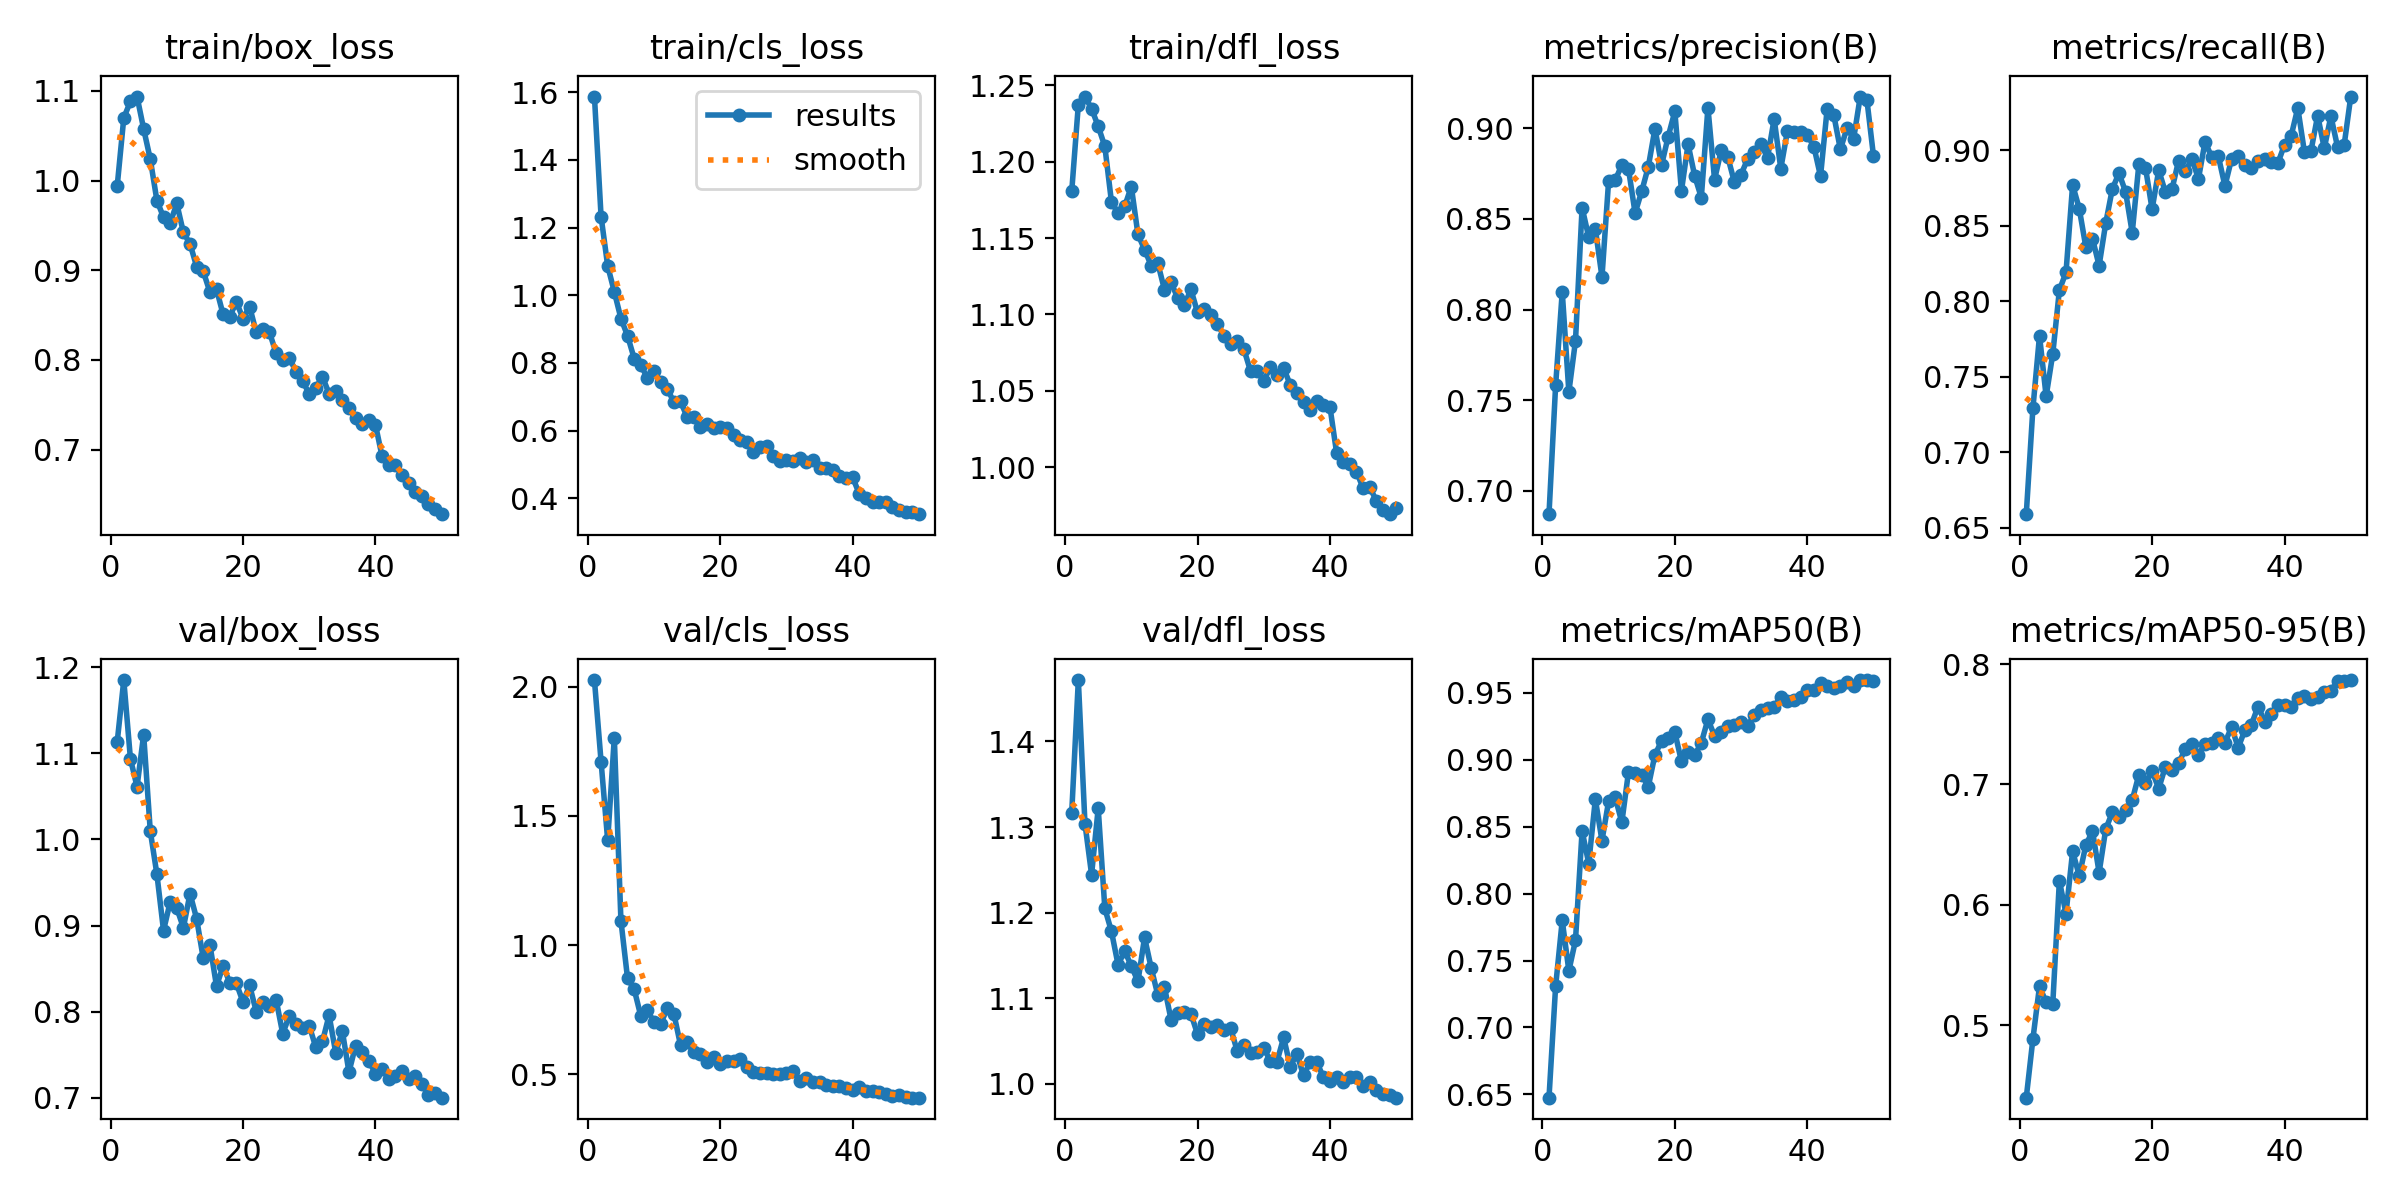

Source data for this figure (header and first rows):
epoch, train/box_loss, train/cls_loss, train/dfl_loss, metrics/precision(B), metrics/recall(B), metrics/mAP50(B), metrics/mAP50-95(B), val/box_loss, val/cls_loss, val/dfl_loss, lr/pg0, lr/pg1, lr/pg2
1, 0.9934, 1.587, 1.181, 0.6871, 0.659, 0.6475, 0.4396, 1.113, 2.026, 1.317, 0.0006608, 0.0006608, 0.0006608
2, 1.07, 1.233, 1.237, 0.7581, 0.729, 0.7306, 0.4883, 1.185, 1.71, 1.472, 0.001301, 0.001301, 0.001301
3, 1.088, 1.087, 1.243, 0.8098, 0.7773, 0.78, 0.5323, 1.094, 1.405, 1.304, 0.001915, 0.001915, 0.001915
4, 1.094, 1.01, 1.235, 0.7546, 0.7371, 0.7423, 0.5187, 1.061, 1.803, 1.245, 0.001881, 0.001881, 0.001881
5, 1.058, 0.9311, 1.223, 0.7827, 0.7652, 0.7651, 0.5174, 1.122, 1.094, 1.322, 0.001881, 0.001881, 0.001881
6, 1.024, 0.8802, 1.21, 0.8563, 0.8075, 0.8469, 0.6199, 1.01, 0.8708, 1.205, 0.001842, 0.001842, 0.001842
7, 0.9777, 0.8129, 1.174, 0.8399, 0.8192, 0.8224, 0.5925, 0.9595, 0.8291, 1.178, 0.001802, 0.001802, 0.001802
8, 0.9591, 0.7926, 1.166, 0.8446, 0.8771, 0.8705, 0.6444, 0.8942, 0.7249, 1.139, 0.001762, 0.001762, 0.001762
9, 0.9525, 0.756, 1.171, 0.818, 0.8615, 0.8396, 0.624, 0.9273, 0.7482, 1.155, 0.001723, 0.001723, 0.001723
10, 0.9745, 0.7766, 1.184, 0.8709, 0.8358, 0.8689, 0.6495, 0.9203, 0.7004, 1.138, 0.001683, 0.001683, 0.001683
11, 0.9421, 0.7423, 1.152, 0.8714, 0.8416, 0.8719, 0.6612, 0.8975, 0.6944, 1.12, 0.001644, 0.001644, 0.001644
12, 0.9295, 0.7239, 1.143, 0.8798, 0.8237, 0.8532, 0.6267, 0.937, 0.7554, 1.171, 0.001604, 0.001604, 0.001604
13, 0.9041, 0.6834, 1.132, 0.8777, 0.8519, 0.8908, 0.6628, 0.9079, 0.7329, 1.135, 0.001564, 0.001564, 0.001564
14, 0.8987, 0.6861, 1.134, 0.8533, 0.8747, 0.8904, 0.6769, 0.8619, 0.6124, 1.104, 0.001525, 0.001525, 0.001525
15, 0.8758, 0.6395, 1.116, 0.8653, 0.8849, 0.8886, 0.6726, 0.8779, 0.623, 1.113, 0.001485, 0.001485, 0.001485
16, 0.8789, 0.6408, 1.121, 0.8789, 0.8726, 0.88, 0.6785, 0.8298, 0.5842, 1.075, 0.001446, 0.001446, 0.001446
17, 0.8507, 0.6115, 1.111, 0.8998, 0.8455, 0.9037, 0.6869, 0.8531, 0.5764, 1.082, 0.001406, 0.001406, 0.001406
18, 0.8484, 0.6206, 1.106, 0.8798, 0.8908, 0.914, 0.708, 0.8338, 0.5465, 1.083, 0.001366, 0.001366, 0.001366
19, 0.8647, 0.6067, 1.116, 0.8955, 0.8886, 0.9165, 0.7011, 0.833, 0.5657, 1.082, 0.001327, 0.001327, 0.001327
20, 0.8462, 0.6107, 1.101, 0.9093, 0.8611, 0.9207, 0.7111, 0.8113, 0.5397, 1.058, 0.001287, 0.001287, 0.001287
21, 0.8595, 0.6068, 1.103, 0.8655, 0.8869, 0.8988, 0.6964, 0.8305, 0.5501, 1.07, 0.001248, 0.001248, 0.001248
22, 0.8309, 0.5855, 1.1, 0.8913, 0.8726, 0.9061, 0.7147, 0.8002, 0.5511, 1.067, 0.001208, 0.001208, 0.001208
23, 0.8342, 0.5733, 1.094, 0.8738, 0.8742, 0.9033, 0.7118, 0.8113, 0.5574, 1.069, 0.001168, 0.001168, 0.001168
24, 0.8309, 0.5647, 1.086, 0.8618, 0.8932, 0.9127, 0.7176, 0.8062, 0.5282, 1.063, 0.001129, 0.001129, 0.001129
25, 0.8076, 0.5354, 1.081, 0.9114, 0.8861, 0.9302, 0.7293, 0.8141, 0.51, 1.065, 0.001089, 0.001089, 0.001089
26, 0.8004, 0.5499, 1.082, 0.8717, 0.8944, 0.9178, 0.7334, 0.7745, 0.5056, 1.038, 0.00105, 0.00105, 0.00105
27, 0.8026, 0.5552, 1.077, 0.8878, 0.8812, 0.9209, 0.7247, 0.7953, 0.5057, 1.046, 0.00101, 0.00101, 0.00101
28, 0.7866, 0.5237, 1.063, 0.8842, 0.9059, 0.9252, 0.734, 0.7853, 0.4997, 1.036, 0.0009704, 0.0009704, 0.0009704
29, 0.7763, 0.5092, 1.063, 0.8703, 0.8955, 0.9263, 0.7342, 0.7809, 0.5007, 1.037, 0.0009308, 0.0009308, 0.0009308
30, 0.7625, 0.5131, 1.056, 0.8745, 0.8962, 0.9283, 0.7385, 0.7838, 0.5047, 1.042, 0.0008912, 0.0008912, 0.0008912
31, 0.7689, 0.5097, 1.066, 0.8832, 0.8765, 0.9253, 0.7346, 0.7587, 0.5122, 1.026, 0.0008516, 0.0008516, 0.0008516
32, 0.7815, 0.5187, 1.06, 0.8872, 0.8943, 0.9337, 0.7477, 0.7655, 0.474, 1.026, 0.000812, 0.000812, 0.000812
33, 0.7623, 0.5063, 1.065, 0.8915, 0.8966, 0.9369, 0.7306, 0.7959, 0.4857, 1.054, 0.0007724, 0.0007724, 0.0007724
34, 0.7656, 0.5128, 1.054, 0.8837, 0.8901, 0.9386, 0.7449, 0.7524, 0.4696, 1.02, 0.0007328, 0.0007328, 0.0007328
35, 0.755, 0.4898, 1.049, 0.9053, 0.8886, 0.9398, 0.7498, 0.7776, 0.4685, 1.035, 0.0006932, 0.0006932, 0.0006932
36, 0.7466, 0.4883, 1.043, 0.8778, 0.8932, 0.9468, 0.7648, 0.73, 0.4575, 1.01, 0.0006536, 0.0006536, 0.0006536
37, 0.7351, 0.4831, 1.038, 0.8985, 0.8945, 0.9439, 0.7523, 0.7605, 0.4538, 1.026, 0.000614, 0.000614, 0.000614
38, 0.7284, 0.465, 1.043, 0.8983, 0.8921, 0.945, 0.7584, 0.7536, 0.4549, 1.026, 0.0005744, 0.0005744, 0.0005744
39, 0.7329, 0.4606, 1.041, 0.8982, 0.8917, 0.9468, 0.7656, 0.743, 0.4453, 1.008, 0.0005348, 0.0005348, 0.0005348
40, 0.7279, 0.4612, 1.039, 0.8964, 0.9038, 0.9523, 0.7661, 0.728, 0.4404, 1.003, 0.0004952, 0.0004952, 0.0004952
41, 0.6926, 0.4121, 1.009, 0.8899, 0.9097, 0.9518, 0.7642, 0.7332, 0.4491, 1.008, 0.0004556, 0.0004556, 0.0004556
42, 0.6831, 0.4004, 1.004, 0.8736, 0.9282, 0.9573, 0.772, 0.7223, 0.4349, 1.002, 0.000416, 0.000416, 0.000416
43, 0.6834, 0.389, 1.002, 0.9106, 0.899, 0.955, 0.7736, 0.7253, 0.4358, 1.008, 0.0003764, 0.0003764, 0.0003764
44, 0.6722, 0.3879, 0.9972, 0.9074, 0.8999, 0.954, 0.7711, 0.7317, 0.4315, 1.009, 0.0003368, 0.0003368, 0.0003368
45, 0.6632, 0.3879, 0.9863, 0.8884, 0.9231, 0.9554, 0.7723, 0.7215, 0.4214, 0.9981, 0.0002972, 0.0002972, 0.0002972
46, 0.6533, 0.3731, 0.987, 0.9002, 0.9015, 0.9579, 0.777, 0.7251, 0.4166, 1.003, 0.0002576, 0.0002576, 0.0002576
47, 0.648, 0.3654, 0.9781, 0.8943, 0.9227, 0.9554, 0.778, 0.7157, 0.42, 0.993, 0.000218, 0.000218, 0.000218
48, 0.6394, 0.3604, 0.9719, 0.9176, 0.9024, 0.9596, 0.7858, 0.7034, 0.4113, 0.9881, 0.0001784, 0.0001784, 0.0001784
49, 0.6343, 0.3595, 0.9693, 0.9159, 0.9036, 0.9595, 0.7863, 0.7056, 0.4091, 0.987, 0.0001388, 0.0001388, 0.0001388
50, 0.6282, 0.3527, 0.9736, 0.8847, 0.9357, 0.959, 0.7867, 0.7003, 0.4092, 0.984, 9.92e-05, 9.92e-05, 9.92e-05
